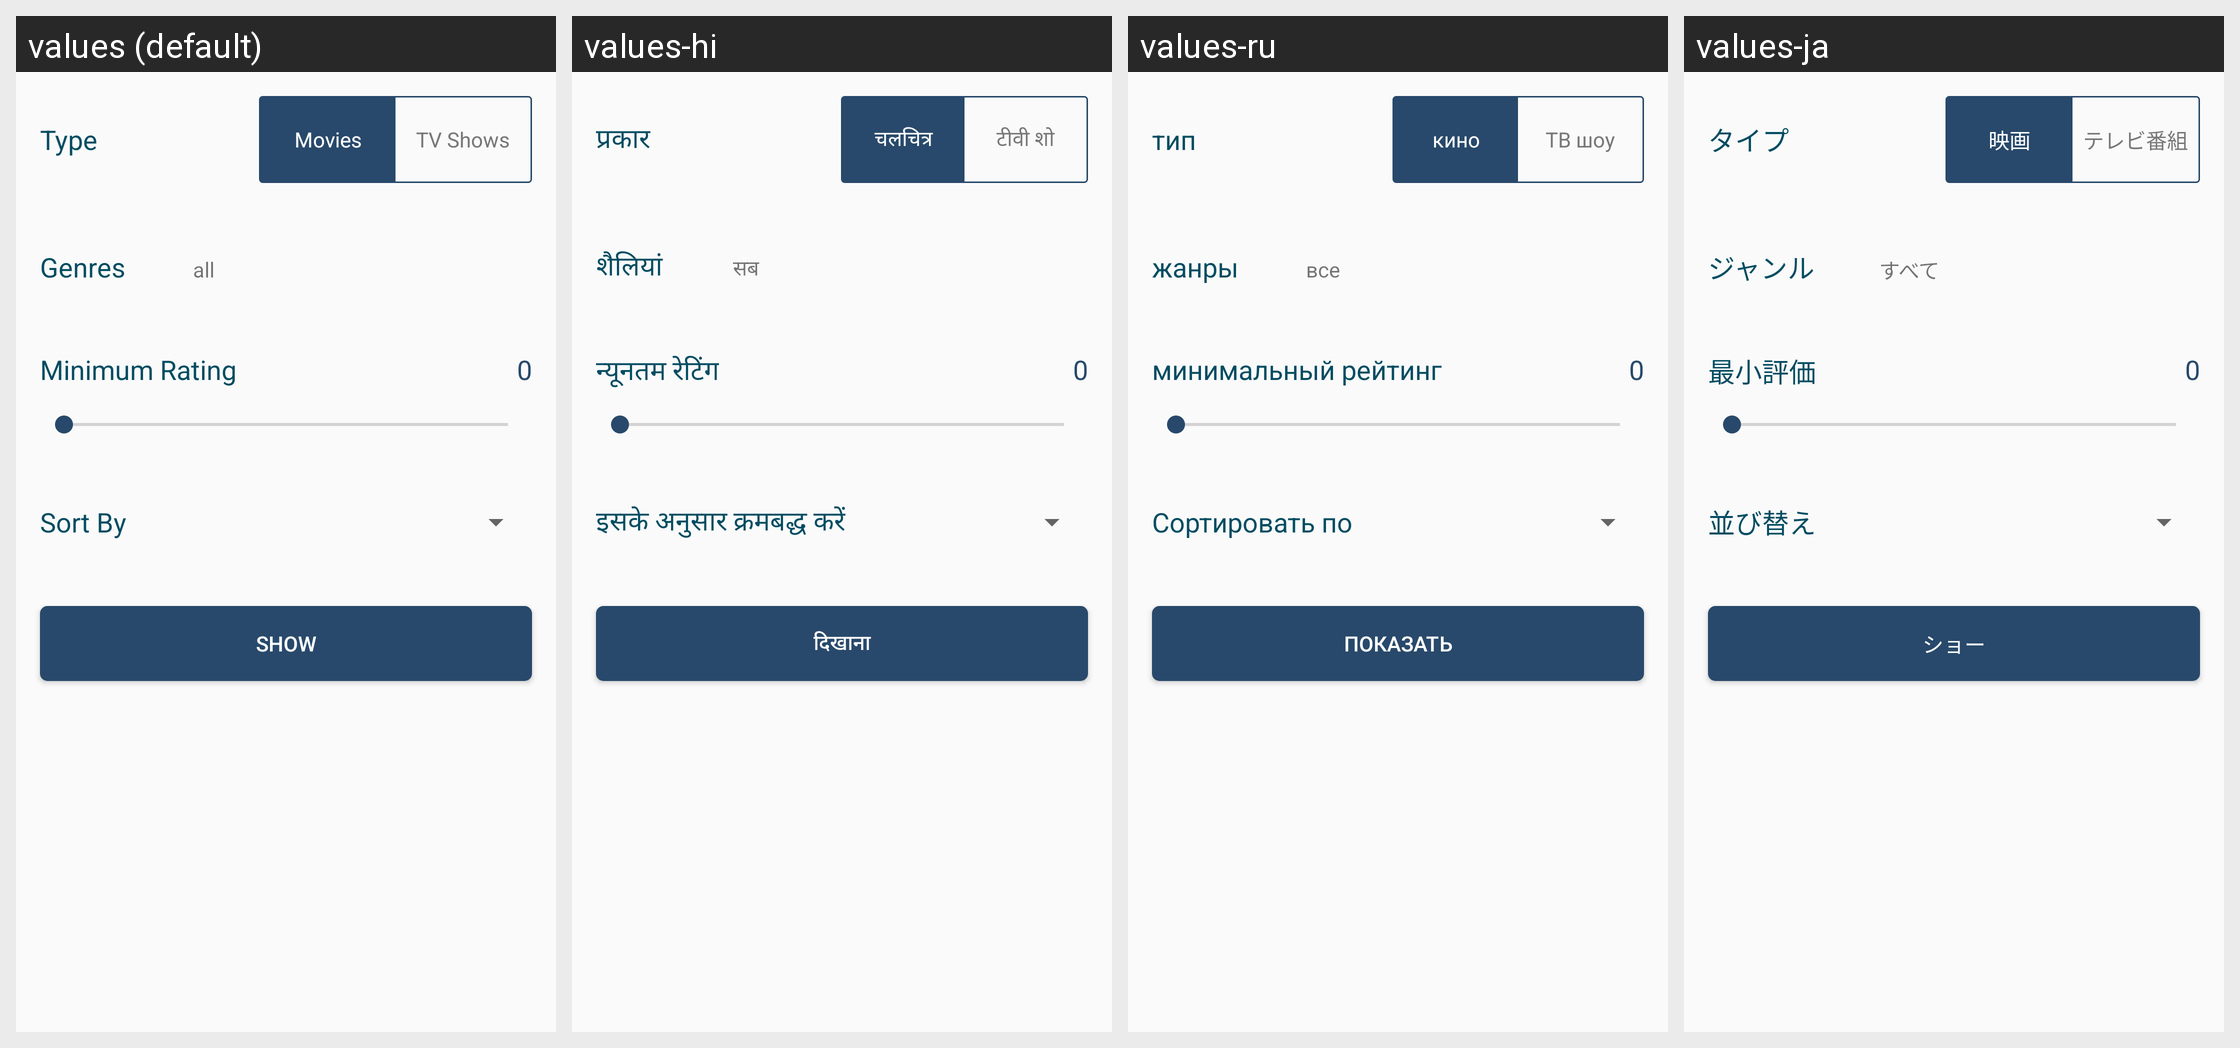

For this localized Android screen grid, give each drawn string resource with its value in every locale shown.
Android screen res/layout/fragment_discover.xml rendered under 4 locales, left to right: values (default), values-hi, values-ru, values-ja. Device: Nexus 5 (rendered at 1080×1920; each locale shown at half size, 540×960, under a caption strip naming it); theme AppTheme.
Other locales in the repository, not shown: values-de, values-es, values-fr, values-in, values-it, values-ko, values-pt, values-zh.
Strings drawn on this screen, with the default value and each locale's value (text and hints the layout hard-codes, and strings that could not be matched under every locale, appear in the picture but are not listed):

discover_type
  values: Type
  values-hi: प्रकार
  values-ru: тип
  values-ja: タイプ

menu_option_movies
  values: Movies
  values-hi: चलचित्र
  values-ru: кино
  values-ja: 映画

menu_option_tv_shows
  values: TV Shows
  values-hi: टीवी शो
  values-ru: ТВ шоу
  values-ja: テレビ番組

discover_genres
  values: Genres
  values-hi: शैलियां
  values-ru: жанры
  values-ja: ジャンル

discover_any_genres
  values: all
  values-hi: सब
  values-ru: все
  values-ja: すべて

discover_minimum_rating
  values: Minimum Rating
  values-hi: न्यूनतम रेटिंग
  values-ru: минимальный рейтинг
  values-ja: 最小評価

discover_sort
  values: Sort By
  values-hi: इसके अनुसार क्रमबद्ध करें
  values-ru: Сортировать по
  values-ja: 並び替え

show
  values: Show
  values-hi: दिखाना
  values-ru: показать
  values-ja: ショー
